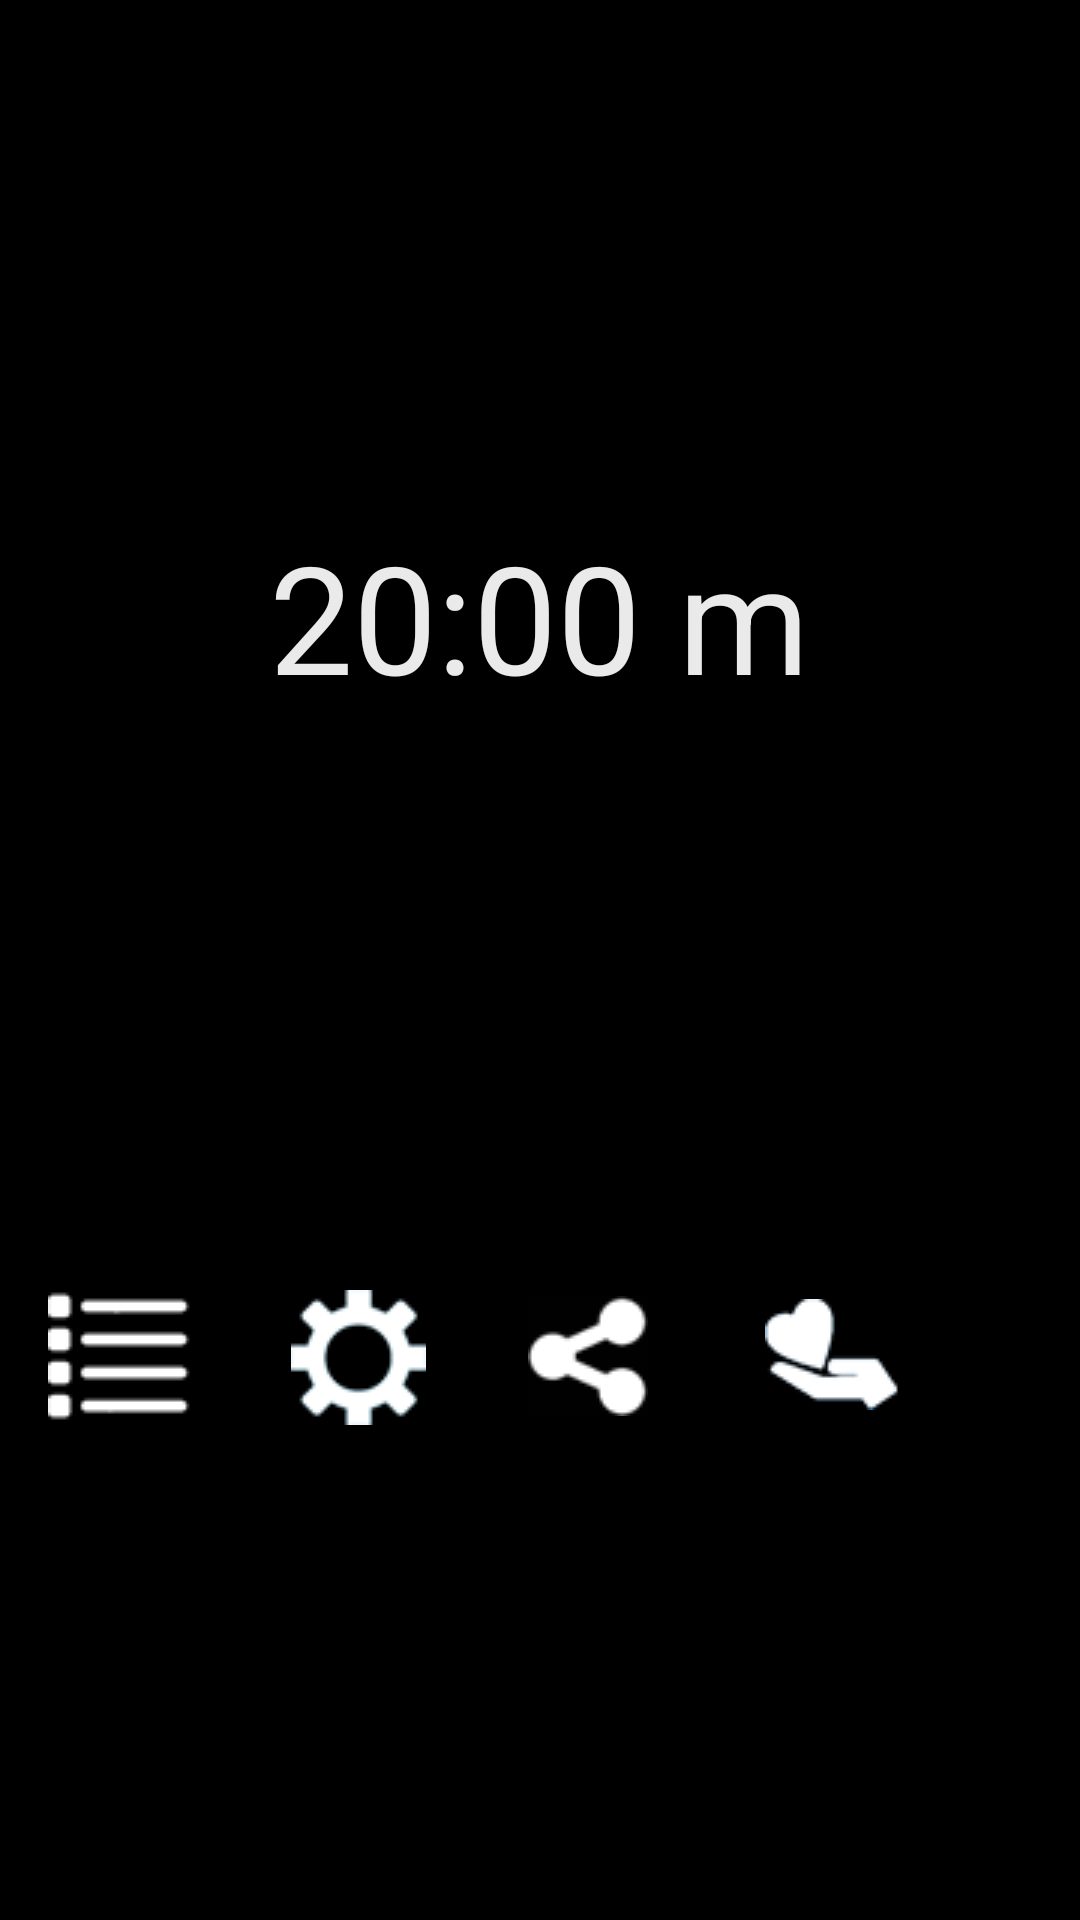

This screen was rendered from an Android layout file. Write that file and the resources it references.
<!-- AndroidManifest.xml: application theme AppTheme -->
<!-- res/layout/fragment_timer.xml -->
<?xml version="1.0" encoding="utf-8"?>
<RelativeLayout xmlns:android="http://schemas.android.com/apk/res/android"
    android:layout_width="match_parent"
    android:layout_height="match_parent"
    android:background="#000000"
    android:fadingEdge="vertical" >

    <TextView
        android:id="@+id/textView1"
        android:layout_width="wrap_content"
        android:layout_height="wrap_content"
        android:layout_alignParentTop="true"
        android:layout_centerHorizontal="true"
        android:layout_marginTop="172dp"
        android:fadingEdge="vertical"
        android:text="20:00 m"
        style="@style/style_one" />

    <ImageButton
        android:id="@+id/imageButton1"
        android:layout_width="wrap_content"
        android:layout_height="wrap_content"
        android:layout_below="@+id/textView1"
        android:layout_centerHorizontal="true"
        android:background="@null"
        android:src="@drawable/playback_pause" />

 <AbsoluteLayout
    android:layout_width="fill_parent"
    android:layout_height="fill_parent">

    <ImageButton
        android:id="@+id/imageButton4"
        android:layout_width="wrap_content"
        android:layout_height="wrap_content"
        android:layout_marginRight="32dp"
        android:layout_x="176dp"
        android:layout_y="432dp"
        android:background="@null"
        android:src="@drawable/share3" />

    <ImageButton
        android:id="@+id/imageButton5"
        android:layout_width="wrap_content"
        android:layout_height="wrap_content"
        android:layout_marginRight="24dp"
        android:layout_x="255dp"
        android:layout_y="433dp"
        android:background="@null"
        android:src="@drawable/donate_icon_small2" />

    <ImageButton
        android:id="@+id/imageButton3"
        android:layout_width="wrap_content"
        android:layout_height="wrap_content"
        android:layout_marginLeft="38dp"
        android:layout_x="97dp"
        android:layout_y="430dp"
        android:background="@null"
        android:src="@drawable/setting5" />

    <ImageButton
        android:id="@+id/imageButton2"
        android:layout_width="wrap_content"
        android:layout_height="wrap_content"
        android:layout_marginBottom="16dp"
        android:layout_marginLeft="18dp"
        android:layout_x="16dp"
        android:layout_y="428dp"
        android:background="@null"
        android:src="@drawable/list_icon_white_mini" />
</AbsoluteLayout>
</RelativeLayout>
<!-- resources referenced by this layout -->
<resources>
  <!-- drawable donate_icon_small2: png bitmap (drawable-mdpi, 4175 bytes) -->
  <!-- drawable list_icon_white_mini: png bitmap (drawable-mdpi, 4027 bytes) -->
  <!-- drawable setting5: png bitmap (drawable-mdpi, 5726 bytes) -->
  <!-- drawable share3: png bitmap (drawable-mdpi, 4134 bytes) -->
  <style name="style_one">
          <item name="android:textAppearance">?android:attr/textAppearanceLarge</item>
          <item name="android:textColor">#eaeaea</item>
          <item name="android:textSize">50dp</item>
      </style>
  <style name="AppTheme" parent="AppBaseTheme">
          
      </style>
  <style name="AppBaseTheme">
          
      </style>
</resources>
